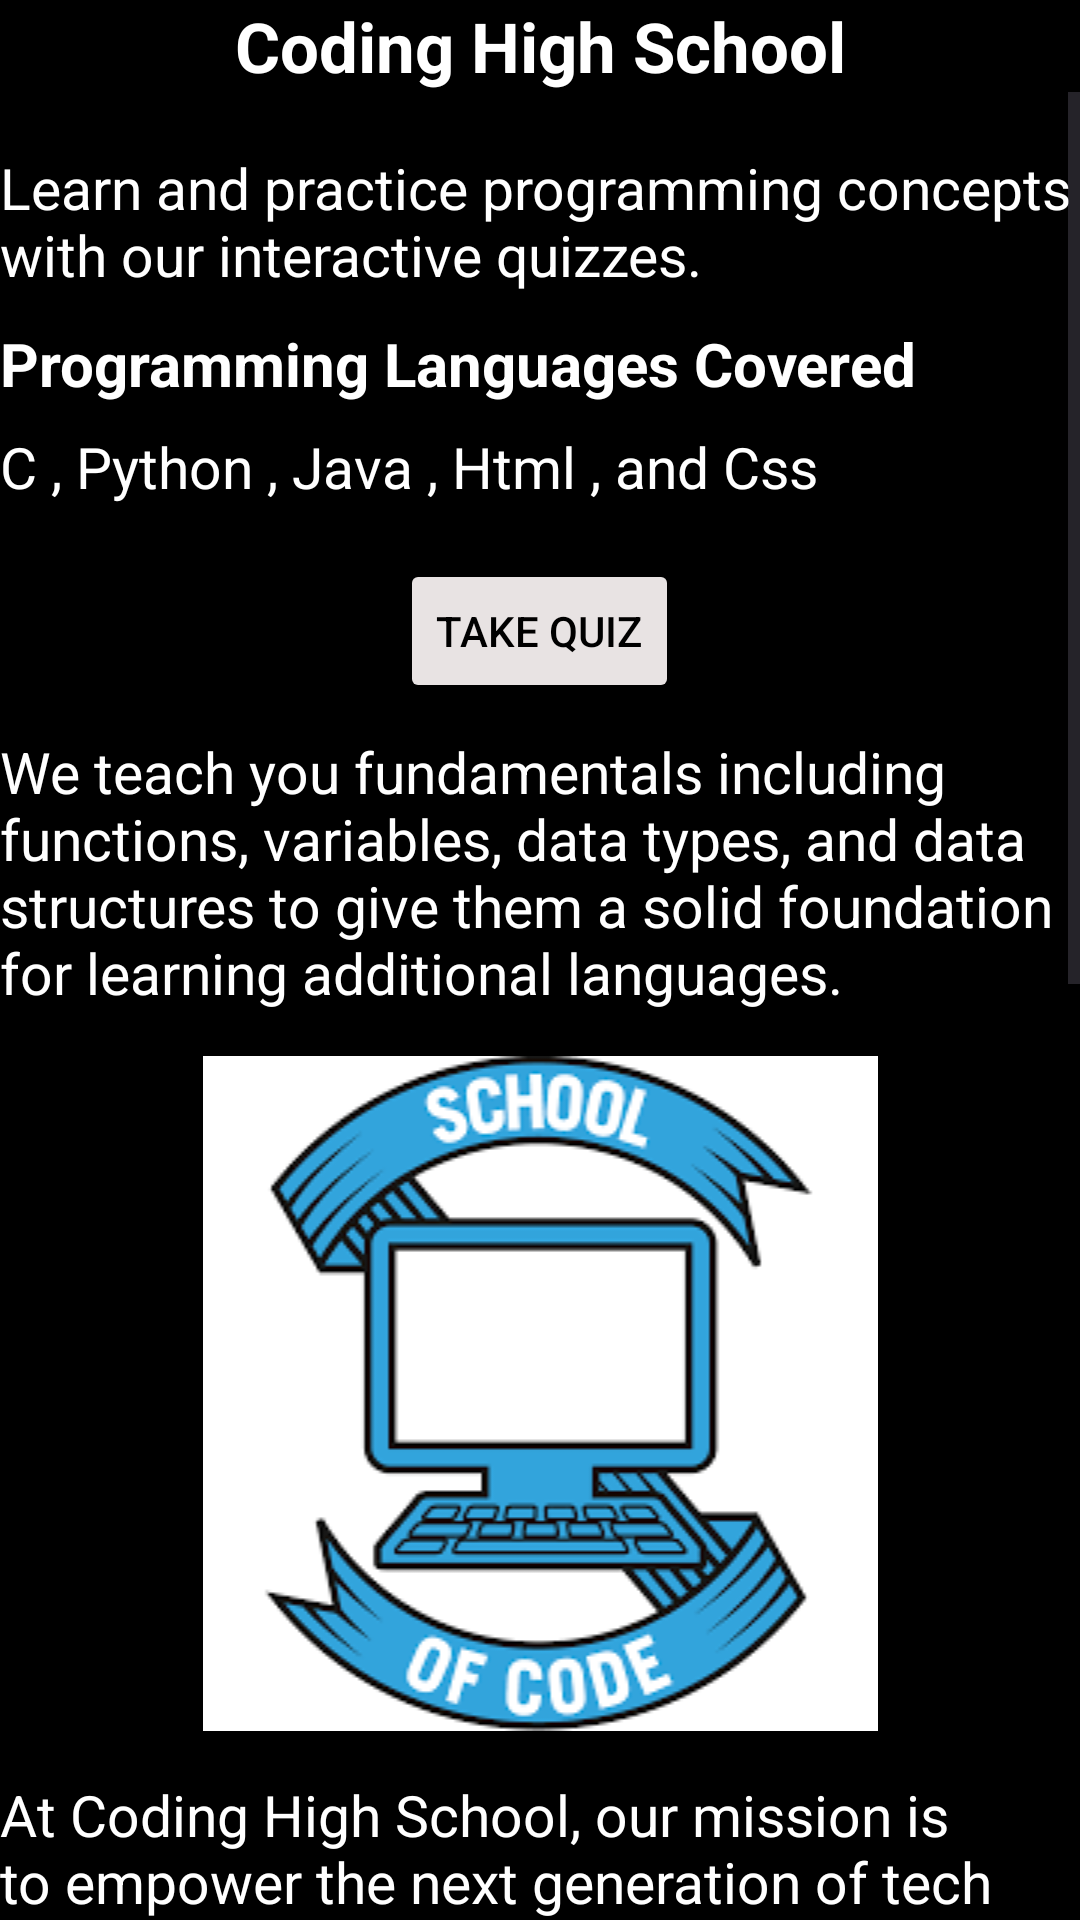

Write the Android layout XML for this screen, with the resource values it uses.
<!-- AndroidManifest.xml: application theme Theme.Myproject -->
<!-- res/layout/fragment_aboutus.xml -->
<?xml version="1.0" encoding="utf-8"?>
<LinearLayout xmlns:android="http://schemas.android.com/apk/res/android"
    xmlns:tools="http://schemas.android.com/tools"
    android:layout_width="match_parent"
    android:layout_height="match_parent"
    tools:context=".AboutusFragment"
    android:orientation="vertical"
    android:background="@color/black">


        <TextView
            android:id="@+id/textView"
            android:layout_width="match_parent"
            android:layout_height="wrap_content"
            android:text="Coding High School"
            android:textColor="@color/white"
            android:gravity="center"
            android:textSize="23sp"
            android:textStyle="bold"/>
        <ScrollView
            android:layout_width="match_parent"
            android:layout_height="match_parent">
                <LinearLayout
                    android:layout_width="match_parent"
                    android:layout_height="wrap_content"
                    android:orientation="vertical">
        <TextView
            android:id="@+id/textView2"
            android:layout_width="match_parent"
            android:layout_height="wrap_content"
            android:text="Learn and practice programming concepts with our interactive quizzes."
            android:layout_marginTop="19sp"
            android:textSize="19sp"/>
        <TextView
            android:layout_width="match_parent"
            android:layout_height="wrap_content"
            android:layout_marginTop="10sp"
            android:text="Programming Languages Covered"
            android:textSize="20sp"
            android:textStyle="bold"
            />

        <TextView
            android:id="@+id/textView3"
            android:layout_width="match_parent"
            android:layout_height="wrap_content"
            android:text="C , Python , Java , Html , and Css"
            android:layout_marginTop="8sp"
            android:textSize="19sp"/>
        <Button
            android:layout_width="wrap_content"
            android:layout_height="wrap_content"
                android:id="@+id/btn"
            android:text="Take Quiz"
            android:layout_gravity="center"
            android:backgroundTint="@color/whit"

            android:textColor="@color/black"
            android:layout_marginTop="18sp"/>

        <TextView
            android:id="@+id/textView4"
            android:layout_width="match_parent"
            android:layout_height="wrap_content"
            android:textSize="19sp"
            android:layout_marginTop="10sp"
            android:text="We teach you fundamentals including functions, variables, data types, and data structures to give them a solid foundation for learning additional languages." />
        <ImageView
            android:layout_width="match_parent"
            android:layout_height="wrap_content"
                android:src="@drawable/logo"
            android:layout_marginTop="15sp"/>

        <TextView
            android:id="@+id/textView5"
            android:layout_width="match_parent"
            android:layout_height="wrap_content"
            android:layout_marginTop="15sp"
            android:textSize="19sp"
            android:text="At Coding High School, our mission is to empower the next generation of tech leaders and creators. We believe that every student should have the opportunity to explore the exciting world of coding, regardless of their background or prior experience." />

        <TextView
            android:id="@+id/textView6"
            android:layout_width="match_parent"
            android:layout_height="wrap_content"
            android:text="Who We Are"
            android:textSize="20sp"
            android:textStyle="bold"
            android:layout_marginTop="10sp"/>

                        <TextView
                            android:id="@+id/textView7"
                            android:layout_width="match_parent"
                            android:layout_height="wrap_content"
                            android:textSize="19sp"
                            android:layout_marginTop="8sp"
                            android:text="Coding High School is a dedicated platform designed for high school students who are eager to dive into the world of programming and computer science. Our team of educators, industry professionals, and tech enthusiasts is passionate about making coding accessible and engaging for young learners." />



                        <TextView
                            android:id="@+id/textView8"
                            android:layout_width="match_parent"
                            android:layout_height="wrap_content"
                            android:text="Join Us"
                            android:layout_marginTop="10sp"
                            android:textSize="20sp"
                            android:textStyle="bold"/>
                        <TextView
                            android:id="@+id/textView9"
                            android:layout_width="match_parent"
                            android:layout_height="wrap_content"
                            android:textSize="19sp"
                            android:layout_marginTop="8sp"
                            android:text="Whether you’re a beginner curious about coding or an aspiring tech expert looking to sharpen your skills, Coding High School is here to support your journey. Explore our courses, connect with our community, and start building the skills that will shape your future." />

                        <TextView
                            android:id="@+id/textView10"
                            android:layout_width="match_parent"
                            android:layout_height="wrap_content"
                            android:textSize="20sp"
                            android:textStyle="bold"
                            android:text="Thank you for being a part of our community. Together, we’re coding a brighter future!

" />


                </LinearLayout>
        </ScrollView>
</LinearLayout>
<!-- resources referenced by this layout -->
<resources>
  <color name="black">#FF000000</color>
  <color name="whit">#E8E3E3</color>
  <color name="white">#FFFFFFFF</color>
  <!-- drawable logo: png bitmap (drawable, 7626 bytes) -->
  <style name="Theme.Myproject" parent="Base.Theme.Myproject" />
  <style name="Base.Theme.Myproject" parent="Theme.Material3.DayNight.NoActionBar">
          
          
  
          <item name="android:textColor">@color/white</item>
      </style>
</resources>
